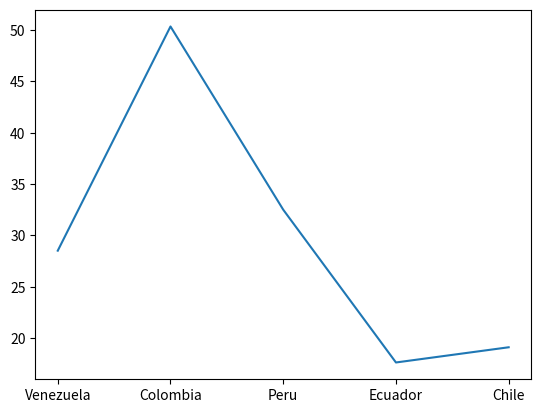

Write Python code to recreate this figure.
import pandas as pd
import matplotlib.pyplot as plt
paises = pd.Series(
    [28.52, 50.34, 32.51, 17.64, 19.12],
    index=["Venezuela","Colombia", "Peru", "Ecuador","Chile"],
)
plt.plot(paises)
plt.savefig("poblacion.pdf",format="pdf")
